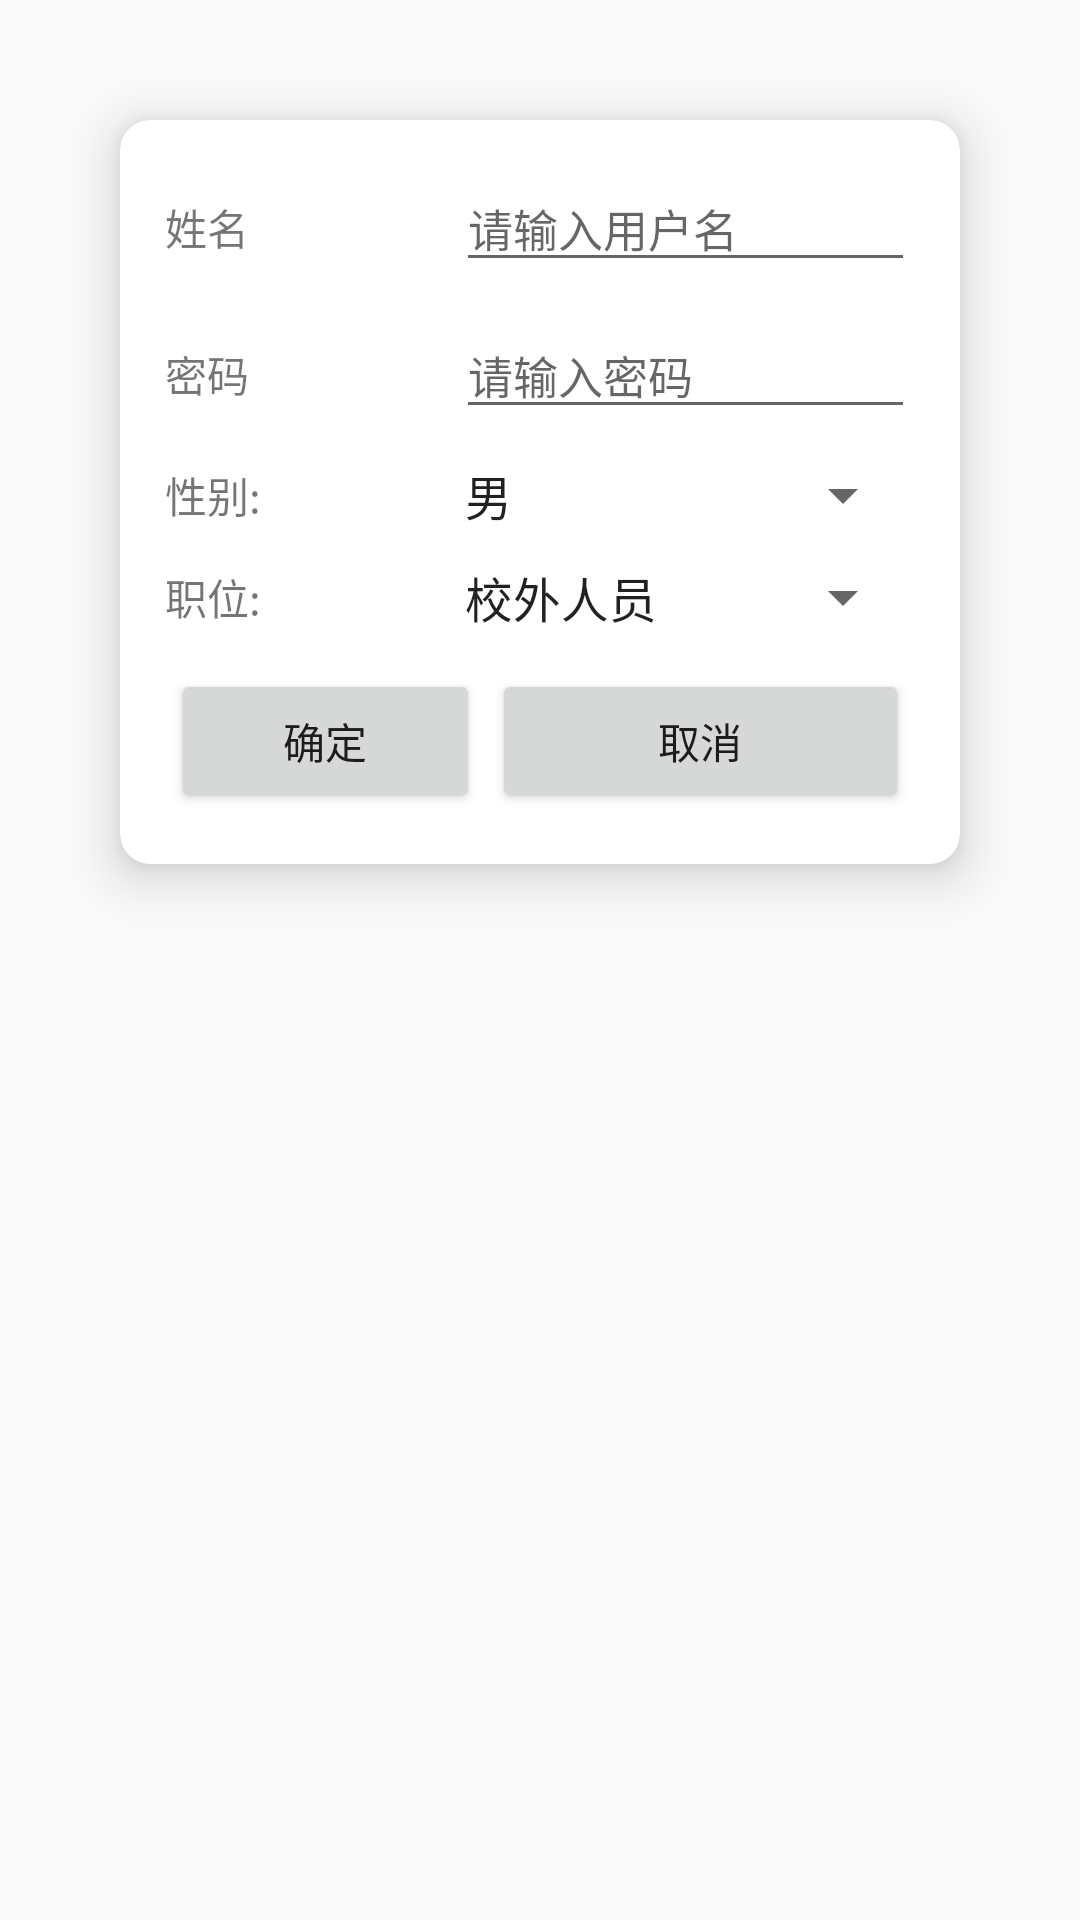

Produce the Android XML layout that renders to this screen, including the resource entries it uses.
<!-- AndroidManifest.xml: application theme Theme.CollegeEntranceGuardClocke -->
<!-- res/layout/update_user_detail.xml -->
<?xml version="1.0" encoding="utf-8"?>

<LinearLayout xmlns:android="http://schemas.android.com/apk/res/android"
    xmlns:app="http://schemas.android.com/apk/res-auto"
    android:layout_width="match_parent"
    android:layout_height="wrap_content">

    <androidx.cardview.widget.CardView
        android:layout_width="match_parent"
        android:layout_height="wrap_content"
        android:layout_margin="40dp"
        android:orientation="vertical"
        app:cardCornerRadius="10dp"
        app:cardElevation="10dp"
        app:contentPadding="10dp">

        <TableLayout
            android:layout_width="match_parent"
            android:layout_height="match_parent">

            <TableRow android:layout_margin="5dp">

                <TextView android:text="姓名" />

                <EditText
                    android:id="@+id/inputNameEdit"
                    android:layout_marginStart="5dp"
                    android:layout_weight="1"
                    android:hint="请输入用户名"
                    android:textSize="15sp" />
            </TableRow>

            <TableRow android:layout_margin="5dp">

                <TextView android:text="密码" />

                <EditText
                    android:id="@+id/inputPasswordEdit"
                    android:layout_marginStart="5dp"
                    android:layout_weight="1"
                    android:hint="请输入密码"
                    android:inputType="textPassword"
                    android:textSize="15sp" />
            </TableRow>

            <TableRow
                android:layout_margin="5dp"
                android:gravity="center">

                <TextView android:text="性别:" />

                <Spinner
                    android:id="@+id/sexSpinner"
                    android:layout_weight="1"
                    android:entries="@array/sex"
                    android:spinnerMode="dropdown" />

            </TableRow>

            <TableRow
                android:layout_margin="5dp"
                android:gravity="center"
                android:id="@+id/roleLayout">

                <TextView android:text="职位:" />

                <Spinner
                    android:id="@+id/roleSpinner"
                    android:layout_weight="1"
                    android:entries="@array/role"
                    android:spinnerMode="dropdown" />
            </TableRow>

            <TableRow
                android:layout_margin="5dp"
                android:gravity="center">

                <Button
                    android:id="@+id/confirmButton"
                    android:layout_margin="2dp"
                    android:layout_weight="1"
                    android:text="确定" />


                <Button
                    android:id="@+id/cancelButton"
                    android:layout_margin="2dp"
                    android:layout_weight="1"
                    android:text="取消" />
            </TableRow>

        </TableLayout>

    </androidx.cardview.widget.CardView>
</LinearLayout>
<!-- resources referenced by this layout -->
<resources>
  <string-array name="role">
          <item name="student">校外人员</item>
          <item name="teacher">校外人员</item>
      </string-array>
  <string-array name="sex">
          <item name="man">男</item>
          <item name="woman">女</item>
      </string-array>
  <style name="Theme.CollegeEntranceGuardClocke" parent="Base.Theme.CollegeEntranceGuardClocke" />
  <style name="Base.Theme.CollegeEntranceGuardClocke" parent="Theme.MaterialComponents.DayNight.NoActionBar.Bridge">
          
          
      </style>
</resources>
